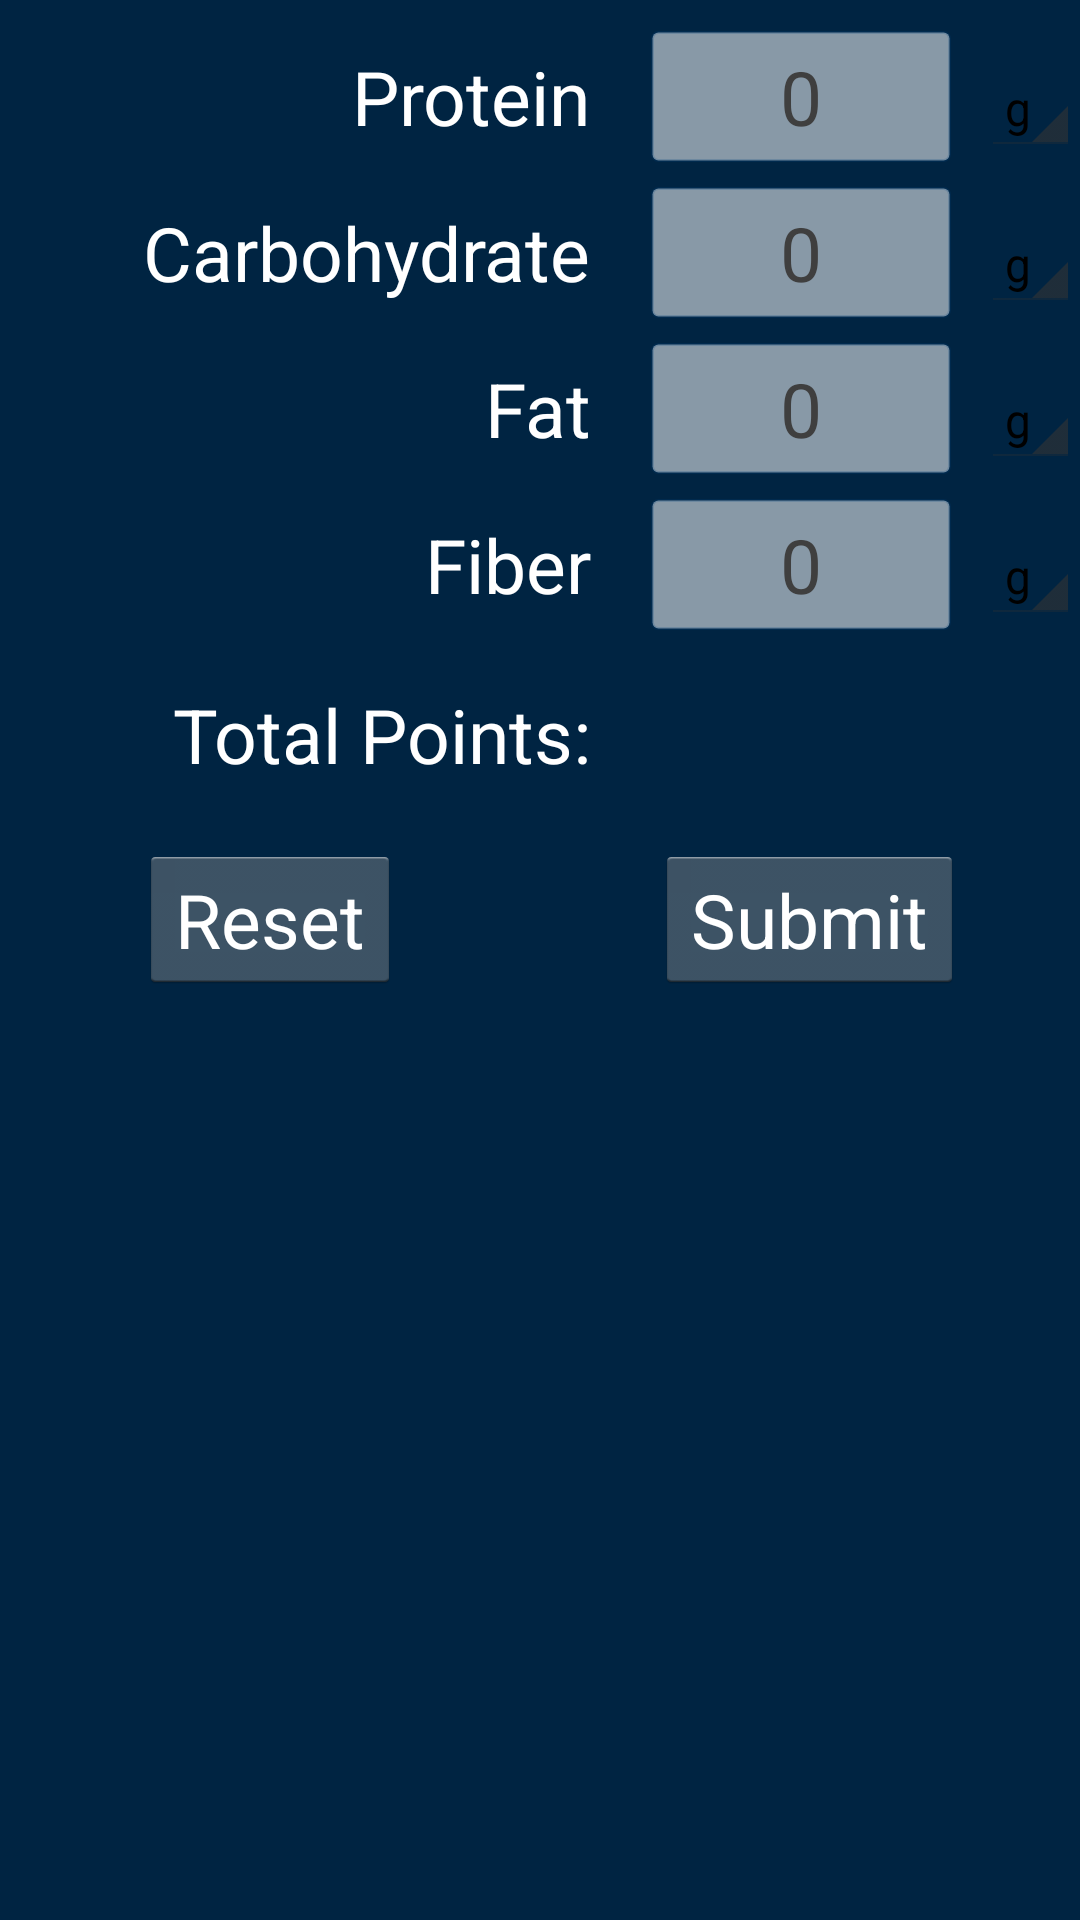

Produce the Android XML layout that renders to this screen, including the resource entries it uses.
<!-- AndroidManifest.xml: application theme PPTheme -->
<!-- res/layout/layout_food_point_calculator.xml -->
<?xml version="1.0" encoding="utf-8"?>
<RelativeLayout
    xmlns:android="http://schemas.android.com/apk/res/android"
    android:layout_width="match_parent"
    android:layout_height="match_parent"
    android:background="@color/deep_blue">

    <Spinner
        android:layout_width="wrap_content"
        android:layout_height="wrap_content"
        android:layout_alignParentRight="true"
        android:id="@+id/protein_weight_unit"
        android:entries="@array/units_of_weight_food"
        android:layout_marginTop="@dimen/daily_point_calc_top_margin"
        />
    <EditText
        android:layout_width="@dimen/daily_point_calc_edit_text_width"
        android:layout_height="wrap_content"
        android:inputType="numberDecimal"
        android:gravity="center"
        android:hint="@string/default_value"
        android:textColorHint="@color/deep_grey"
        android:ems="10"
        android:padding="5dp"
        android:id="@+id/food_protein"
        android:layout_marginRight="@dimen/daily_point_calc_left_margin"
        android:layout_toLeftOf="@+id/protein_weight_unit"
        android:textSize="@dimen/daily_point_calc_text_size"
        android:layout_alignBaseline="@id/protein_weight_unit"
        android:background="@drawable/edit_text_input"
        />
    <TextView
        android:layout_width="wrap_content"
        android:layout_height="wrap_content"
        android:text="@string/protein"
        android:textSize="@dimen/daily_point_calc_text_size"
        android:textColor="@color/white"
        android:layout_toLeftOf="@+id/food_protein"
        android:layout_marginRight="20dp"
        android:layout_alignBaseline="@id/protein_weight_unit"/>

    <Spinner
        android:layout_width="wrap_content"
        android:layout_height="wrap_content"
        android:layout_alignParentRight="true"
        android:id="@+id/carb_weight_unit"
        android:layout_below="@+id/protein_weight_unit"
        android:entries="@array/units_of_weight_food"
        android:layout_marginTop="@dimen/daily_point_calc_top_margin"
        />
    <EditText
        android:layout_width="@dimen/daily_point_calc_edit_text_width"
        android:layout_height="wrap_content"
        android:inputType="numberDecimal"
        android:gravity="center"
        android:hint="@string/default_value"
        android:textColorHint="@color/deep_grey"
        android:ems="10"
        android:id="@+id/food_carbohydrate"
        android:padding="5dp"
        android:textSize="@dimen/daily_point_calc_text_size"
        android:layout_marginRight="@dimen/daily_point_calc_left_margin"
        android:layout_toLeftOf="@+id/carb_weight_unit"
        android:layout_alignBaseline="@id/carb_weight_unit"
        android:background="@drawable/edit_text_input"
        />
    <TextView
        android:layout_width="wrap_content"
        android:layout_height="wrap_content"
        android:text="@string/carbohydrate"
        android:layout_toLeftOf="@+id/food_carbohydrate"
        android:layout_marginRight="20dp"
        android:textSize="@dimen/daily_point_calc_text_size"
        android:textColor="@color/white"
        android:layout_alignBaseline="@id/carb_weight_unit"/>

    <Spinner
        android:layout_width="wrap_content"
        android:layout_height="wrap_content"
        android:layout_alignParentRight="true"
        android:id="@+id/fat_weight_unit"
        android:layout_below="@+id/carb_weight_unit"
        android:entries="@array/units_of_weight_food"
        android:layout_marginTop="@dimen/daily_point_calc_top_margin"
        />
    <EditText
        android:layout_width="@dimen/daily_point_calc_edit_text_width"
        android:layout_height="wrap_content"
        android:inputType="numberDecimal"
        android:gravity="center"
        android:hint="@string/default_value"
        android:textColorHint="@color/deep_grey"
        android:ems="10"
        android:id="@+id/food_fat"
        android:padding="5dp"
        android:textSize="@dimen/daily_point_calc_text_size"
        android:layout_marginRight="@dimen/daily_point_calc_left_margin"
        android:layout_toLeftOf="@+id/fat_weight_unit"
        android:layout_alignBaseline="@id/fat_weight_unit"
        android:background="@drawable/edit_text_input"
        />
    <TextView
        android:layout_width="wrap_content"
        android:layout_height="wrap_content"
        android:text="@string/fat"
        android:layout_toLeftOf="@+id/food_fat"
        android:layout_marginRight="20dp"
        android:textSize="@dimen/daily_point_calc_text_size"
        android:textColor="@color/white"
        android:layout_alignBaseline="@id/fat_weight_unit"/>

    <Spinner
        android:layout_width="wrap_content"
        android:layout_height="wrap_content"
        android:layout_alignParentRight="true"
        android:id="@+id/fiber_weight_unit"
        android:layout_below="@+id/fat_weight_unit"
        android:entries="@array/units_of_weight_food"
        android:layout_marginTop="@dimen/daily_point_calc_top_margin"
        />
    <EditText
        android:layout_width="@dimen/daily_point_calc_edit_text_width"
        android:layout_height="wrap_content"
        android:inputType="numberDecimal"
        android:gravity="center"
        android:hint="@string/default_value"
        android:textColorHint="@color/deep_grey"
        android:ems="10"
        android:id="@+id/food_fiber"
        android:padding="5dp"
        android:textSize="@dimen/daily_point_calc_text_size"
        android:layout_marginRight="@dimen/daily_point_calc_left_margin"
        android:layout_toLeftOf="@+id/fiber_weight_unit"
        android:layout_alignBaseline="@id/fiber_weight_unit"
        android:background="@drawable/edit_text_input"
        />
    <TextView
        android:layout_width="wrap_content"
        android:layout_height="wrap_content"
        android:text="@string/fiber"
        android:layout_toLeftOf="@+id/food_fiber"
        android:layout_marginRight="20dp"
        android:textSize="@dimen/daily_point_calc_text_size"
        android:textColor="@color/white"
        android:layout_alignBaseline="@id/fiber_weight_unit"/>

    <TextView
        android:id="@+id/total_points"
        android:layout_width="wrap_content"
        android:layout_height="wrap_content"
        android:textSize="@dimen/daily_point_calc_text_size"
        android:layout_alignParentRight="true"
        android:layout_alignStart="@id/food_fiber"
        android:layout_alignEnd="@id/food_fiber"
        android:textColor="@color/orange"
        android:layout_marginTop="@dimen/daily_point_calc_top_margin"
        android:layout_below="@id/fiber_weight_unit"/>
    <TextView
        android:layout_width="wrap_content"
        android:layout_height="wrap_content"
        android:layout_marginRight="20dp"
        android:textSize="@dimen/daily_point_calc_text_size"
        android:text="@string/total_points"
        android:textColor="@color/white"
        android:layout_toLeftOf="@id/total_points"
        android:layout_alignBaseline="@id/total_points"/>

    <LinearLayout
        android:id="@+id/submit_reset_button_view"
        android:layout_width="fill_parent"
        android:layout_height="wrap_content"
        android:layout_below="@+id/total_points"
        android:layout_marginTop="@dimen/daily_point_calc_top_margin"
        android:orientation="horizontal"
        android:weightSum="1">

        <RelativeLayout
            android:layout_width="0dp"
            android:layout_height="wrap_content"
            android:layout_weight="0.5">

            <Button
                android:id="@+id/clear_button"
                android:layout_width="wrap_content"
                android:layout_height="wrap_content"
                android:textSize="@dimen/daily_point_calc_text_size"
                android:textColor="@color/white"
                android:text="@string/clear_button"
                android:layout_centerHorizontal="true"
                />

        </RelativeLayout>

        <RelativeLayout
            android:layout_width="0dp"
            android:layout_height="wrap_content"
            android:layout_weight="0.5">

            <Button
                android:id="@+id/submit_button"
                android:layout_width="wrap_content"
                android:layout_height="wrap_content"
                android:textSize="@dimen/daily_point_calc_text_size"
                android:textColor="@color/white"
                android:text="@string/submit_button"
                android:layout_centerHorizontal="true"
                />

        </RelativeLayout>
    </LinearLayout>

    <Button
        android:id="@+id/save_button"
        android:layout_width="wrap_content"
        android:layout_height="wrap_content"
        android:layout_below="@+id/submit_reset_button_view"
        android:layout_marginTop="@dimen/daily_point_calc_top_margin"
        android:layout_centerHorizontal="true"
        android:textSize="@dimen/daily_point_calc_text_size"
        android:text="@string/save_button"
        android:visibility="gone"/>

</RelativeLayout>
<!-- resources referenced by this layout -->
<resources>
  <string-array name="units_of_weight_food">
          <item>g</item>
          <item>kg</item>
          <item>oz</item>
          <item>lb</item>
      </string-array>
  <color name="deep_blue">#002442</color>
  <color name="deep_grey">#3f3f3f</color>
  <color name="orange">#ff3d1b</color>
  <color name="white">#FFFFFF</color>
  <dimen name="daily_point_calc_edit_text_width">100dp</dimen>
  <dimen name="daily_point_calc_left_margin">10dp</dimen>
  <dimen name="daily_point_calc_text_size">25dp</dimen>
  <dimen name="daily_point_calc_top_margin">20dp</dimen>
  <!-- drawable edit_text_input (drawable) -->
  <?xml version="1.0" encoding="utf-8"?>
  <shape xmlns:android="http://schemas.android.com/apk/res/android" >
  
      <solid android:color="#88ffffff" />
  
      <stroke
          android:width="1dp"
          android:color="@color/widget_dark_blue" />
      <corners
          android:topLeftRadius="2dp"
          android:topRightRadius="2dp"
          android:bottomLeftRadius="2dp"
          android:bottomRightRadius="2dp"
          />
  
  </shape>
  <string name="carbohydrate">Carbohydrate</string>
  <string name="clear_button">Reset</string>
  <string name="default_value">0</string>
  <string name="fat">Fat</string>
  <string name="fiber">Fiber</string>
  <string name="protein">Protein</string>
  <string name="save_button">Save Points</string>
  <string name="submit_button">Submit</string>
  <string name="total_points">Total Points:</string>
  <style name="PPTheme" parent="@android:style/Theme.Holo.Light">
          <item name="android:actionBarStyle">@style/PPActionBar</item>
      </style>
  <color name="widget_dark_blue">#3300447c</color>
  <style name="PPActionBar" parent="@android:style/Widget.Holo.Light.ActionBar">
          <item name="android:titleTextStyle">@style/PPActionBar.TitleTextStyle</item>
          <item name="android:background">#00447c</item>
      </style>
  <style name="PPActionBar.TitleTextStyle" parent="@android:style/TextAppearance.Holo.Widget.ActionBar.Title">
          <item name="android:textColor">#9bd2ff</item>
      </style>
</resources>
